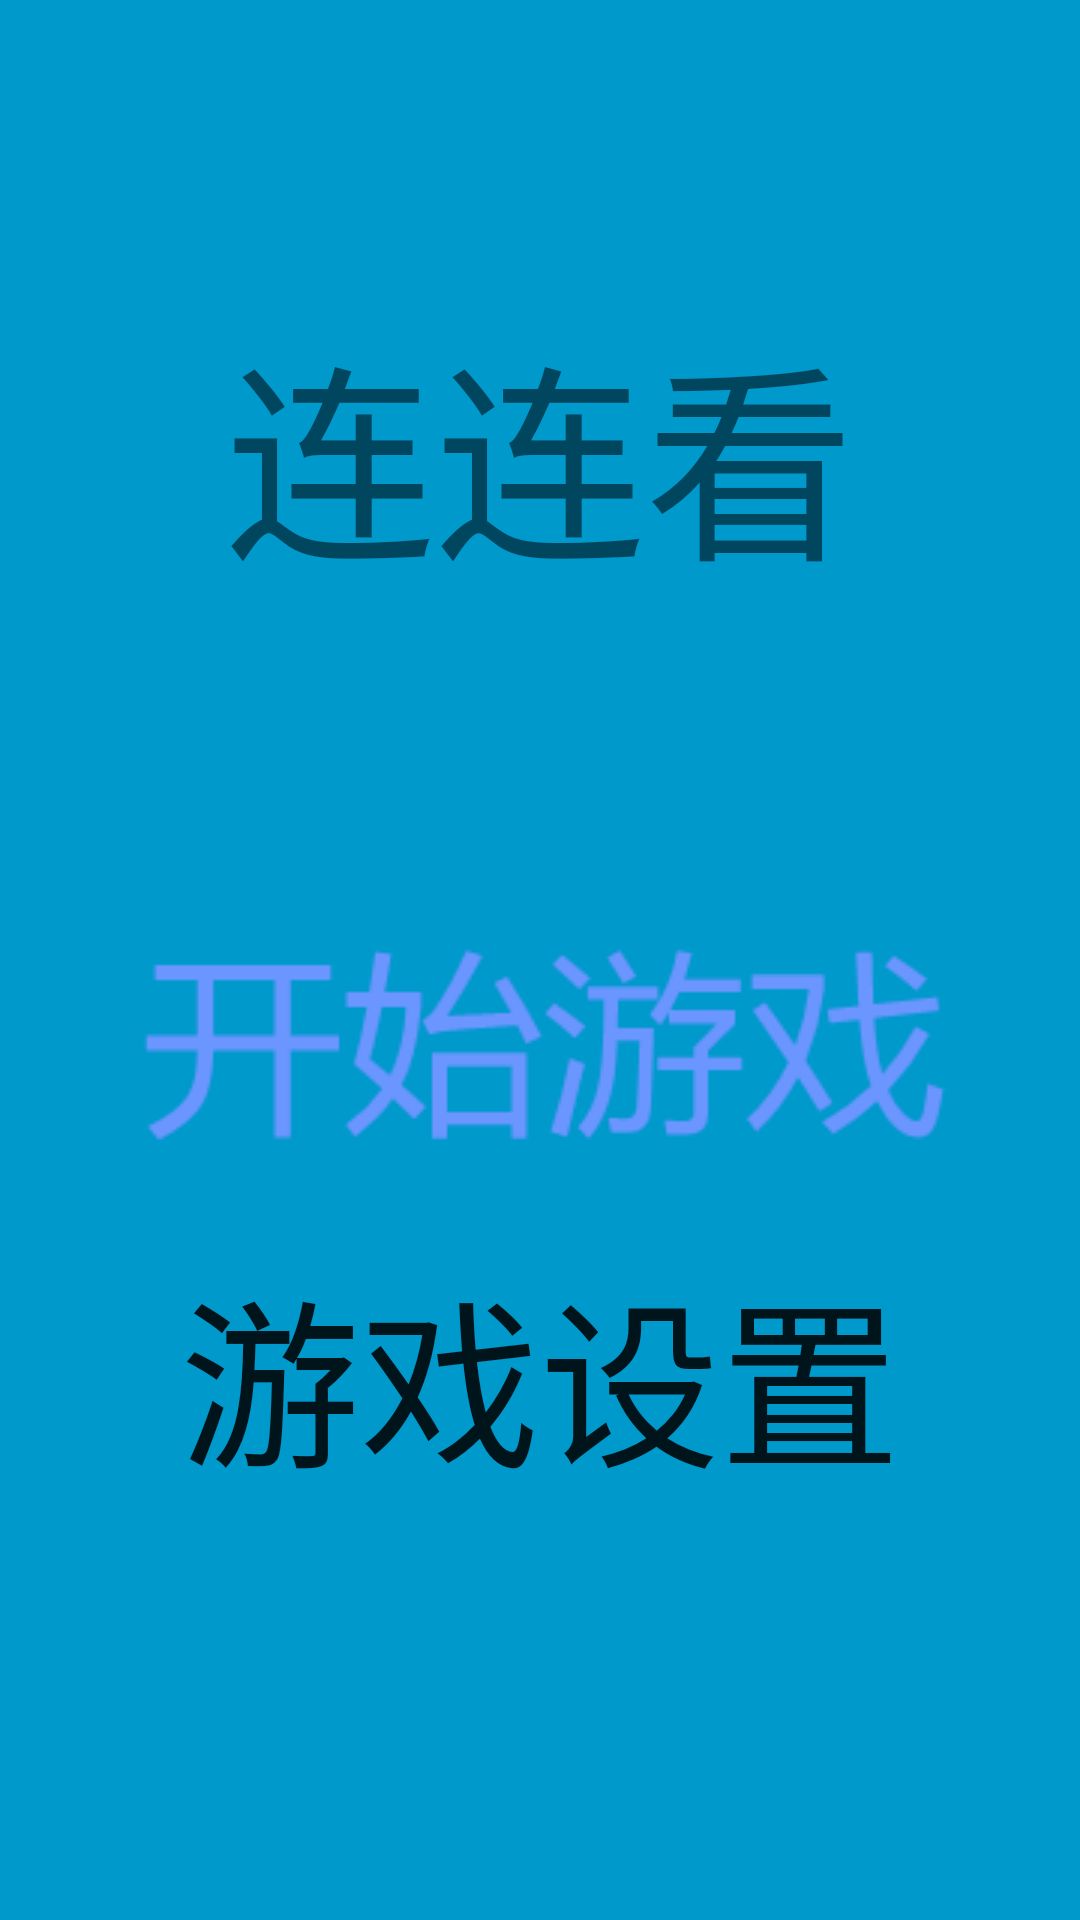

Reconstruct the res/layout file that produces this screen, plus the resources it refers to.
<!-- AndroidManifest.xml: activity theme FullscreenTheme -->
<!-- res/layout/activity_start_page.xml -->
<LinearLayout xmlns:android="http://schemas.android.com/apk/res/android"
              xmlns:tools="http://schemas.android.com/tools"
              android:layout_width="match_parent"
              android:layout_height="match_parent"
              android:background="#0099cc"
              android:orientation="vertical"
              tools:context="com.jiaxin.mylink.Activity.StartPageActivity">
    <TextView
        android:layout_width="wrap_content"
        android:layout_height="wrap_content"
        android:layout_gravity="center"
        android:layout_marginBottom="100dp"
        android:layout_marginTop="100dp"
        android:text="@string/title_startpage"
        android:textSize="70sp"/>

    <ImageButton
        android:id="@+id/btn_start"
        android:layout_width="wrap_content"
        android:layout_height="wrap_content"
        android:layout_gravity="center"
        android:background="@drawable/selector_start"/>
    <Button
        android:id="@+id/btn_setting"
        android:layout_width="wrap_content"
        android:layout_height="wrap_content"
        android:layout_gravity="center"
        android:background="@android:color/transparent"
        android:text="@string/title_setting"
        style="@style/Base.AlertDialog.AppCompat.Light"
        android:layout_marginTop="20dp"
        android:textSize="60sp"/>

</LinearLayout>
<!-- resources referenced by this layout -->
<resources>
  <!-- drawable selector_start (drawable) -->
  <?xml version="1.0" encoding="utf-8"?>
  <selector xmlns:android="http://schemas.android.com/apk/res/android">
      <item android:state_pressed="false">
          <bitmap android:src="@drawable/start"/>
      </item>
      <item android:state_pressed="true">
          <bitmap android:src="@drawable/start_selected"/>
      </item>
  </selector>
  <string name="title_setting">游戏设置</string>
  <string name="title_startpage">连连看</string>
  <style name="FullscreenTheme" parent="AppTheme">
          <item name="android:actionBarStyle">@style/FullscreenActionBarStyle</item>
          <item name="android:windowActionBarOverlay">true</item>
          <item name="android:windowBackground">@null</item>
          <item name="metaButtonBarStyle">?android:attr/buttonBarStyle</item>
          <item name="metaButtonBarButtonStyle">?android:attr/buttonBarButtonStyle</item>
      </style>
  <!-- drawable start: png bitmap (drawable, 5231 bytes) -->
  <!-- drawable start_selected: png bitmap (drawable, 5268 bytes) -->
  <style name="AppTheme" parent="Theme.AppCompat.Light.DarkActionBar">
          
          <item name="colorPrimary">@color/colorPrimary</item>
          <item name="colorPrimaryDark">@color/colorPrimaryDark</item>
          <item name="colorAccent">@color/colorAccent</item>
      </style>
  <style name="FullscreenActionBarStyle" parent="Widget.AppCompat.ActionBar">
          <item name="android:background">@color/black_overlay</item>
      </style>
  <color name="colorPrimary">#3F51B5</color>
  <color name="colorPrimaryDark">#303F9F</color>
  <color name="colorAccent">#FF4081</color>
  <color name="black_overlay">#66000000</color>
</resources>
